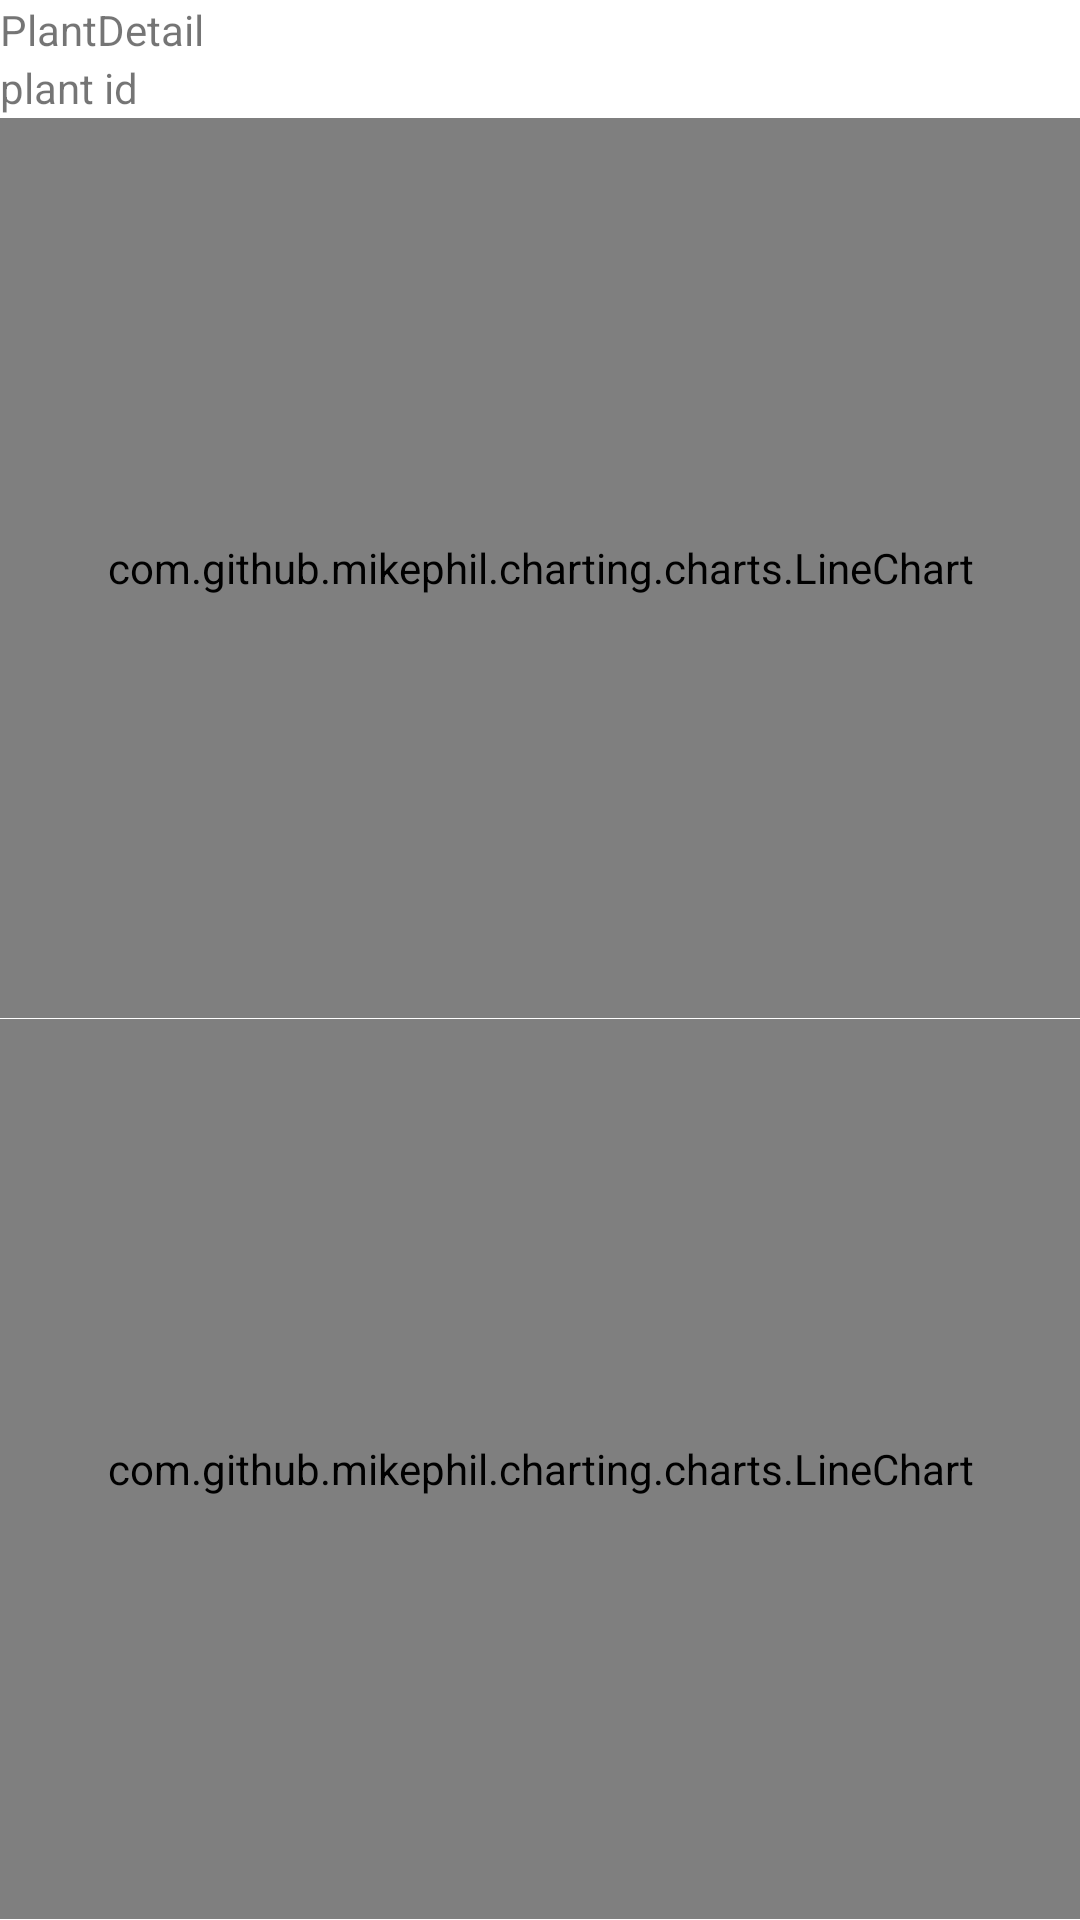

This screen was rendered from an Android layout file. Write that file and the resources it references.
<!-- AndroidManifest.xml: application theme Theme.WaterYourPlant3 -->
<!-- res/layout/fragment_plant_detail.xml -->
<?xml version="1.0" encoding="utf-8"?>
<layout xmlns:android="http://schemas.android.com/apk/res/android"
    xmlns:app="http://schemas.android.com/apk/res-auto"
    xmlns:tools="http://schemas.android.com/tools"
    tools:context="plantdetail.PlantDetailFragment">
    <data>
        <variable
            name="plantDetailViewModel"
            type="com.holsui.wateryourplant3.plantdetail.PlantDetailViewModel" />
    </data>

    <androidx.constraintlayout.widget.ConstraintLayout
        android:layout_width="match_parent"
        android:layout_height="match_parent">

        <TextView
            android:id="@+id/text_view"
            android:layout_width="match_parent"
            android:layout_height="wrap_content"
            android:text="PlantDetail"
            app:layout_constraintEnd_toEndOf="parent"
            app:layout_constraintStart_toStartOf="parent"
            app:layout_constraintTop_toTopOf="parent"
            app:layout_constraintBottom_toTopOf="@+id/plant_id_text_view"/>

        <TextView
            android:id="@+id/plant_id_text_view"
            android:layout_width="match_parent"
            android:layout_height="wrap_content"
            android:text="plant id"
            app:layout_constraintTop_toBottomOf="@+id/text_view"
            app:layout_constraintEnd_toEndOf="parent"
            app:layout_constraintStart_toStartOf="parent"
            app:layout_constraintBottom_toTopOf="@+id/line_chart_weight"/>

        <com.github.mikephil.charting.charts.LineChart
            android:id="@+id/line_chart_weight"
            android:layout_width="match_parent"
            android:layout_height="300dp"
            app:layout_constraintTop_toBottomOf="@+id/plant_id_text_view"
            app:layout_constraintEnd_toEndOf="parent"
            app:layout_constraintStart_toStartOf="parent"
            app:layout_constraintBottom_toTopOf="@+id/line_chart_moisture"
             />

        <com.github.mikephil.charting.charts.LineChart
            android:id="@+id/line_chart_moisture"
            android:layout_width="match_parent"
            android:layout_height="300dp"
            app:layout_constraintBottom_toBottomOf="parent"
            app:layout_constraintEnd_toEndOf="parent"
            app:layout_constraintStart_toStartOf="parent"
            app:layout_constraintTop_toBottomOf="@id/line_chart_weight" />






    </androidx.constraintlayout.widget.ConstraintLayout>

</layout>
<!-- resources referenced by this layout -->
<resources>
  <style name="Theme.WaterYourPlant3" parent="Theme.MaterialComponents.DayNight.DarkActionBar">
          
          <item name="colorPrimary">@color/purple_500</item>
          <item name="colorPrimaryVariant">@color/purple_700</item>
          <item name="colorOnPrimary">@color/white</item>
          
          <item name="colorSecondary">@color/teal_200</item>
          <item name="colorSecondaryVariant">@color/teal_700</item>
          <item name="colorOnSecondary">@color/black</item>
          
          <item name="android:statusBarColor" tools:targetApi="l">?attr/colorPrimaryVariant</item>
          
      </style>
  <!-- not gathered from this repository: default colours our renderer supplied (Android Studio template values) -->
  <color name="purple_500">#FF6200EE</color>
  <color name="purple_700">#FF3700B3</color>
  <color name="teal_200">#FF03DAC5</color>
  <color name="teal_700">#FF018786</color>
  <color name="black">#FF000000</color>
  <color name="white">#FFFFFFFF</color>
</resources>
